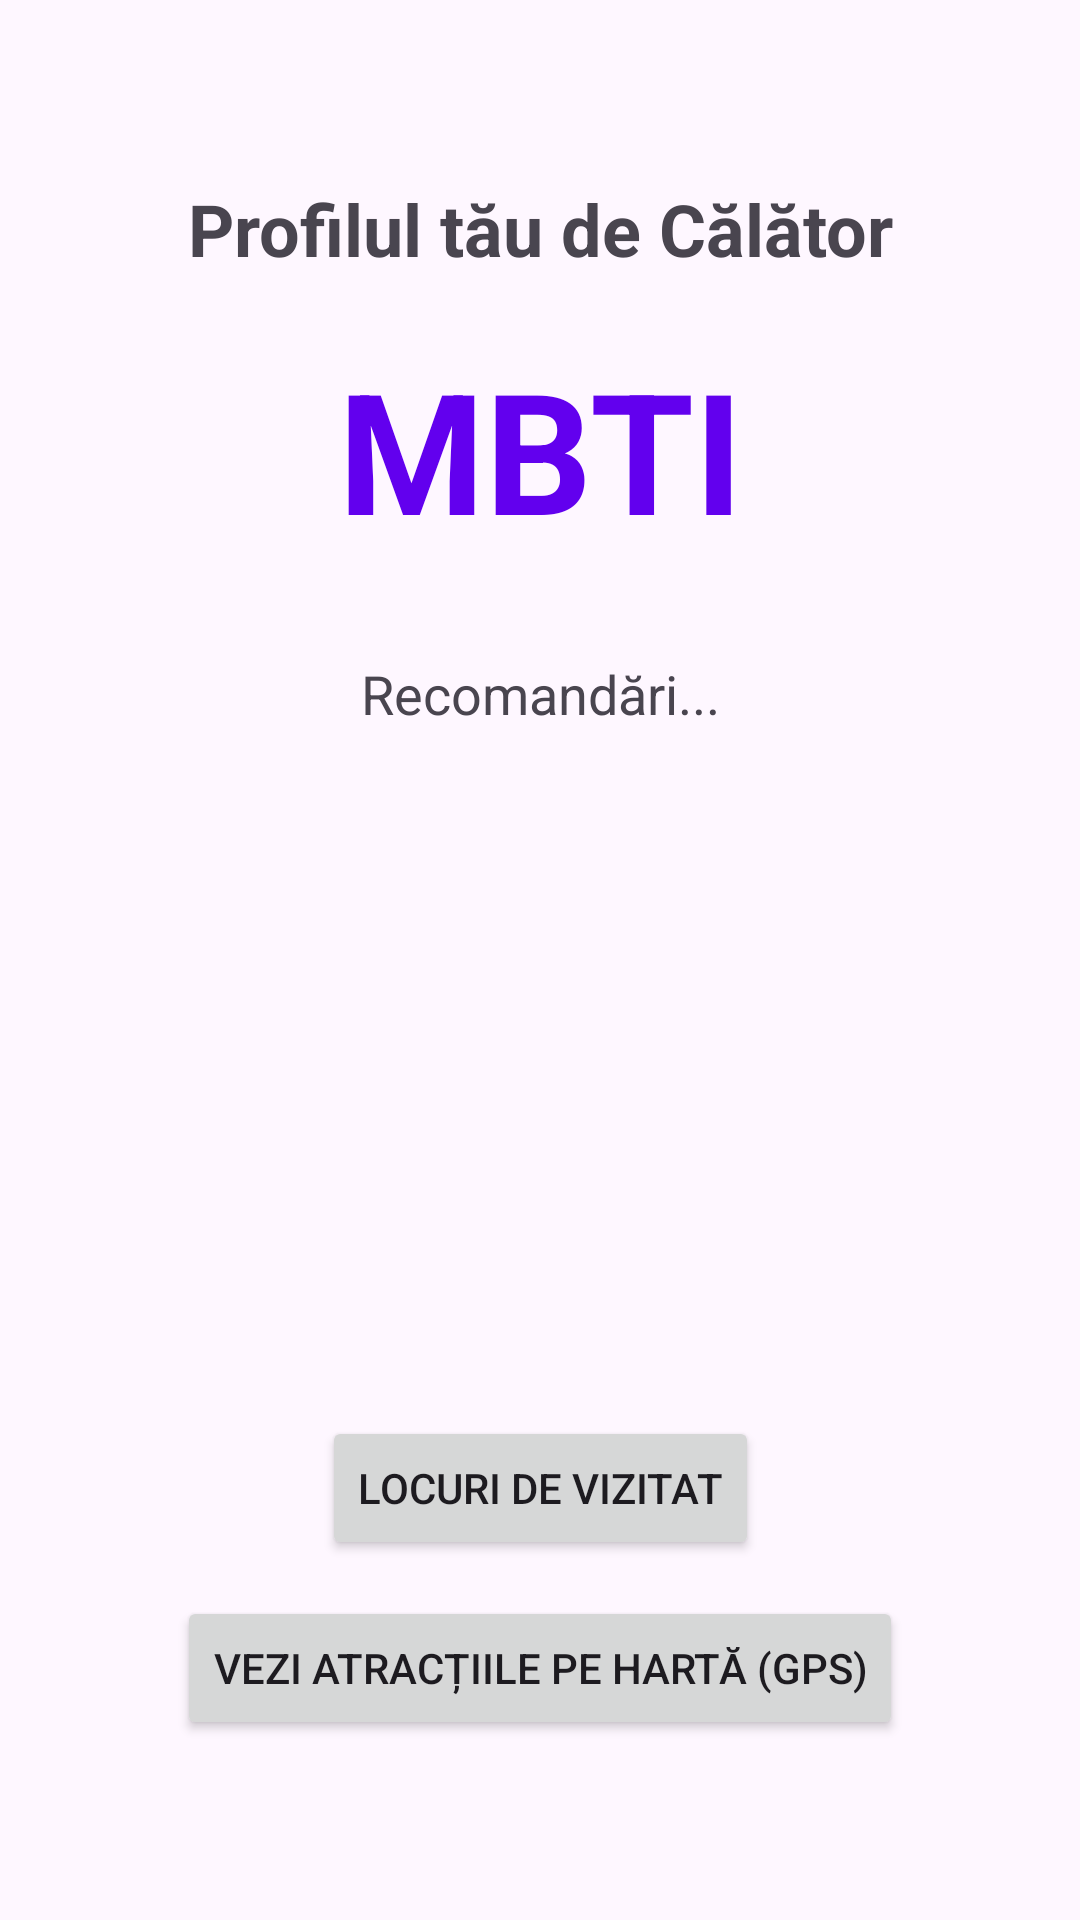

The Android layout XML behind this screen, and the referenced resources:
<!-- AndroidManifest.xml: application theme Theme.MBTITravel -->
<!-- res/layout/fragment_profile.xml -->
<?xml version="1.0" encoding="utf-8"?>
<androidx.constraintlayout.widget.ConstraintLayout
    xmlns:android="http://schemas.android.com/apk/res/android"
    xmlns:app="http://schemas.android.com/apk/res-auto"
    xmlns:tools="http://schemas.android.com/tools"
    android:layout_width="match_parent"
    android:layout_height="match_parent"
    android:padding="20dp"
    tools:context=".ui.ProfileFragment">

    <TextView
        android:id="@+id/tvProfileTitle"
        android:layout_width="wrap_content"
        android:layout_height="wrap_content"
        android:text="Profilul tău de Călător"
        android:textSize="24sp"
        android:textStyle="bold"
        app:layout_constraintTop_toTopOf="parent"
        app:layout_constraintStart_toStartOf="parent"
        app:layout_constraintEnd_toEndOf="parent"
        android:layout_marginTop="40dp"/>

    <TextView
        android:id="@+id/tvMbtiResult"
        android:layout_width="wrap_content"
        android:layout_height="wrap_content"
        android:text="MBTI"
        android:textSize="56sp"
        android:textColor="#6200EE"
        android:textStyle="bold"
        app:layout_constraintTop_toBottomOf="@id/tvProfileTitle"
        app:layout_constraintStart_toStartOf="parent"
        app:layout_constraintEnd_toEndOf="parent"
        android:layout_marginTop="20dp"/>

    <TextView
        android:id="@+id/tvRecommendation"
        android:layout_width="0dp"
        android:layout_height="wrap_content"
        android:text="Recomandări..."
        android:textSize="18sp"
        android:lineSpacingExtra="8dp"
        android:textAlignment="center"
        app:layout_constraintTop_toBottomOf="@id/tvMbtiResult"
        app:layout_constraintStart_toStartOf="parent"
        app:layout_constraintEnd_toEndOf="parent"
        android:layout_marginTop="32dp"/>

    <Button
        android:id="@+id/btnToAttractions"
        android:layout_width="wrap_content"
        android:layout_height="wrap_content"
        android:text="Locuri de vizitat"
        android:padding="12dp"
        app:layout_constraintBottom_toTopOf="@id/btnToMap"
        app:layout_constraintStart_toStartOf="parent"
        app:layout_constraintEnd_toEndOf="parent"
        android:layout_marginBottom="12dp"/>

    <Button
        android:id="@+id/btnToMap"
        android:layout_width="wrap_content"
        android:layout_height="wrap_content"
        android:text="Vezi atracțiile pe hartă (GPS)"
        android:padding="12dp"
        app:layout_constraintBottom_toBottomOf="parent"
        app:layout_constraintStart_toStartOf="parent"
        app:layout_constraintEnd_toEndOf="parent"
        android:layout_marginBottom="40dp"/>

</androidx.constraintlayout.widget.ConstraintLayout>
<!-- resources referenced by this layout -->
<resources>
  <style name="Theme.MBTITravel" parent="Base.Theme.MBTITravel" />
  <style name="Base.Theme.MBTITravel" parent="Theme.Material3.DayNight.NoActionBar">
          
          
      </style>
</resources>
